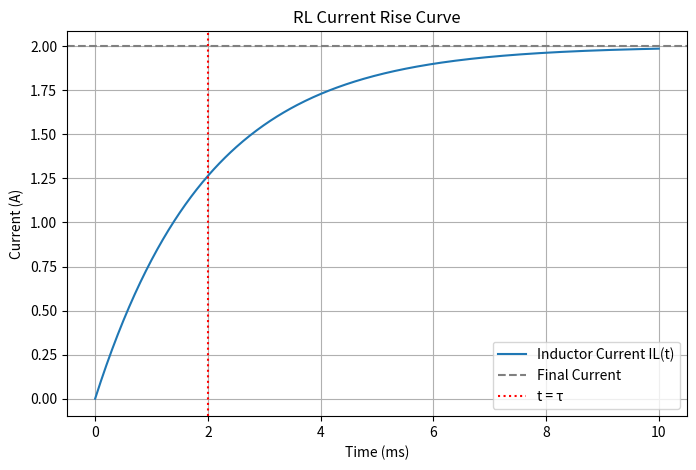

Here is the Python script that generated this plot:
import numpy as np
import matplotlib.pyplot as plt

# Define parameters
I_final = 2.0      # Final current in amperes
tau = 0.002        # Time constant in seconds (2 ms)
t = np.linspace(0, 5*tau, 500)  # Time array from 0 to 5 tau

# Calculate inductor current over time
I_l = I_final * (1 - np.exp(-t / tau))

# Plotting
plt.figure(figsize=(8, 5))
plt.plot(t * 1000, I_l, label='Inductor Current IL(t)')
plt.axhline(I_final, color='gray', linestyle='--', label='Final Current')
plt.axvline(tau * 1000, color='red', linestyle=':', label='t = τ')
plt.xlabel('Time (ms)')
plt.ylabel('Current (A)')
plt.title('RL Current Rise Curve')
plt.legend()
plt.grid(True)
plt.show()
